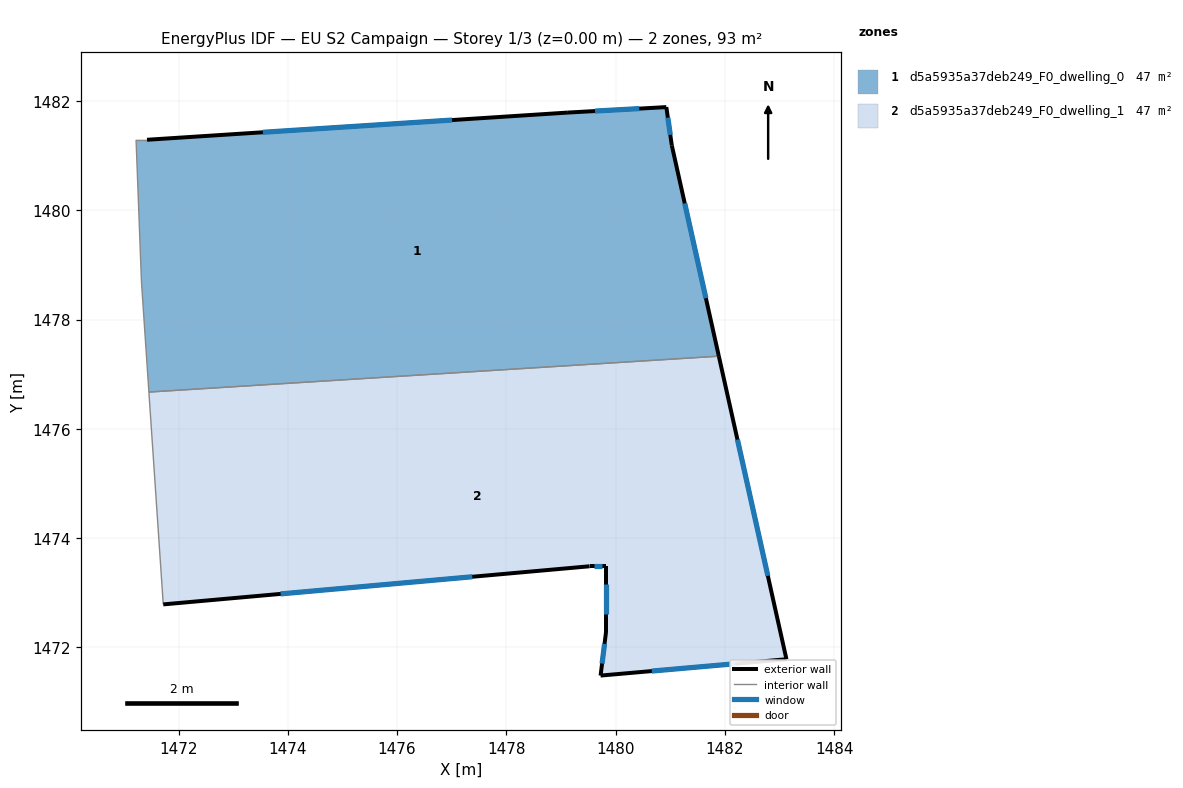
=== STOREY PLAN SPEC (per zone: floor XY polygon, exterior-wall plan segments, windows/doors) ===
zone 1: d5a5935a37deb249_F0_dwelling_0  (46.6 m²)
  floor: (1480.93, 1481.89) (1481.03, 1481.19) (1481.89, 1477.33) (1471.46, 1476.67) (1471.32, 1478.69) (1471.22, 1481.29) (1471.42, 1481.29) (1479.13, 1481.79)
  exterior wall: (1479.13, 1481.79) – (1471.42, 1481.29)  [7.7 m]
    window: (1477.01, 1481.65) – (1473.54, 1481.43)  [4.7 m²]
  exterior wall: (1480.93, 1481.89) – (1479.13, 1481.79)  [1.8 m]
    window: (1480.43, 1481.86) – (1479.62, 1481.82)  [1.1 m²]
  exterior wall: (1481.03, 1481.19) – (1480.93, 1481.89)  [0.7 m]
    window: (1481.00, 1481.38) – (1480.96, 1481.70)  [0.4 m²]
  exterior wall: (1481.89, 1477.33) – (1481.03, 1481.19)  [4.0 m]
    window: (1481.65, 1478.39) – (1481.27, 1480.13)  [2.4 m²]
  interior walls: 4
zone 2: d5a5935a37deb249_F0_dwelling_1  (46.6 m²)
  floor: (1481.89, 1477.33) (1483.13, 1471.78) (1479.72, 1471.48) (1479.82, 1472.28) (1479.82, 1473.49) (1479.53, 1473.49) (1471.72, 1472.79) (1471.46, 1476.67)
  exterior wall: (1471.72, 1472.79) – (1479.53, 1473.49)  [7.8 m]
    window: (1473.87, 1472.98) – (1477.38, 1473.29)  [4.8 m²]
  exterior wall: (1483.13, 1471.78) – (1481.89, 1477.33)  [5.7 m]
    window: (1482.79, 1473.31) – (1482.23, 1475.80)  [3.4 m²]
  exterior wall: (1479.72, 1471.48) – (1483.13, 1471.78)  [3.4 m]
    window: (1480.66, 1471.57) – (1482.19, 1471.70)  [2.1 m²]
  exterior wall: (1479.82, 1472.28) – (1479.72, 1471.48)  [0.8 m]
    window: (1479.80, 1472.06) – (1479.75, 1471.70)  [0.5 m²]
  exterior wall: (1479.82, 1473.49) – (1479.82, 1472.28)  [1.2 m]
    window: (1479.82, 1473.15) – (1479.82, 1472.61)  [0.7 m²]
  exterior wall: (1479.53, 1473.49) – (1479.82, 1473.49)  [0.3 m]
    window: (1479.61, 1473.49) – (1479.74, 1473.49)  [0.2 m²]
  interior walls: 2

=== DERIVED (storey summary) ===
Building: EU S2 Campaign
Storey: 1 of 3  (floor level z = 0.00 m)
Storey gross floor area: 93.1 m²
Zones on this storey: 2
  - d5a5935a37deb249_F0_dwelling_0: floor 46.6 m²; exterior wall 14.2 m (42.6 m²); 4 window(s) 8.6 m²; WWR 20.2%
  - d5a5935a37deb249_F0_dwelling_1: floor 46.6 m²; exterior wall 19.2 m (57.7 m²); 6 window(s) 11.7 m²; WWR 20.2%
Zone adjacency (shared interzone walls):
  - d5a5935a37deb249_F0_dwelling_0 ↔ d5a5935a37deb249_F0_dwelling_1